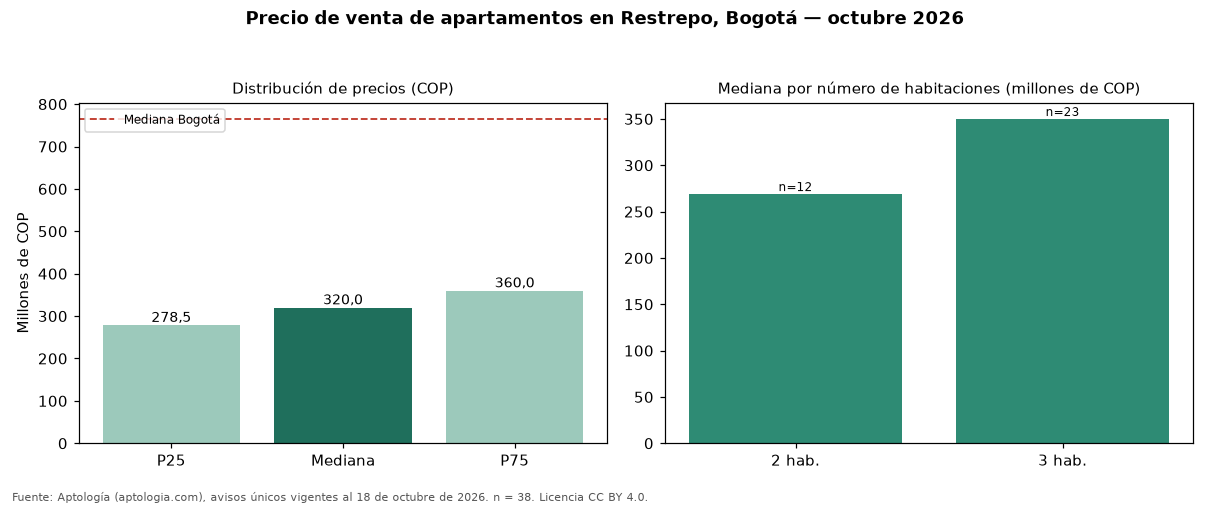

The table this chart was drawn from, first rows:
seccion, metrica, valor_cop, n
precio, p25, 278500000, 38
precio, mediana, 320000000, 38
precio, p75, 360000000, 38
cop_por_m2, p25, 4546279, 38
cop_por_m2, mediana, 6086562, 38
cop_por_m2, p75, 6548639, 38
area, area_mediana_m2, 59.0, 38
habitaciones, 2, 269000000, 12
habitaciones, 3, 350000000, 23
administracion, mediana, 207273, 22
estrato, moda, 3, 
parqueadero, porcentaje_con_parqueadero, 42.1, 38
ciudad, mediana_ciudad, 765000000, 33308
ciudad, mediana_cop_por_m2_ciudad, 7407407, 33308
